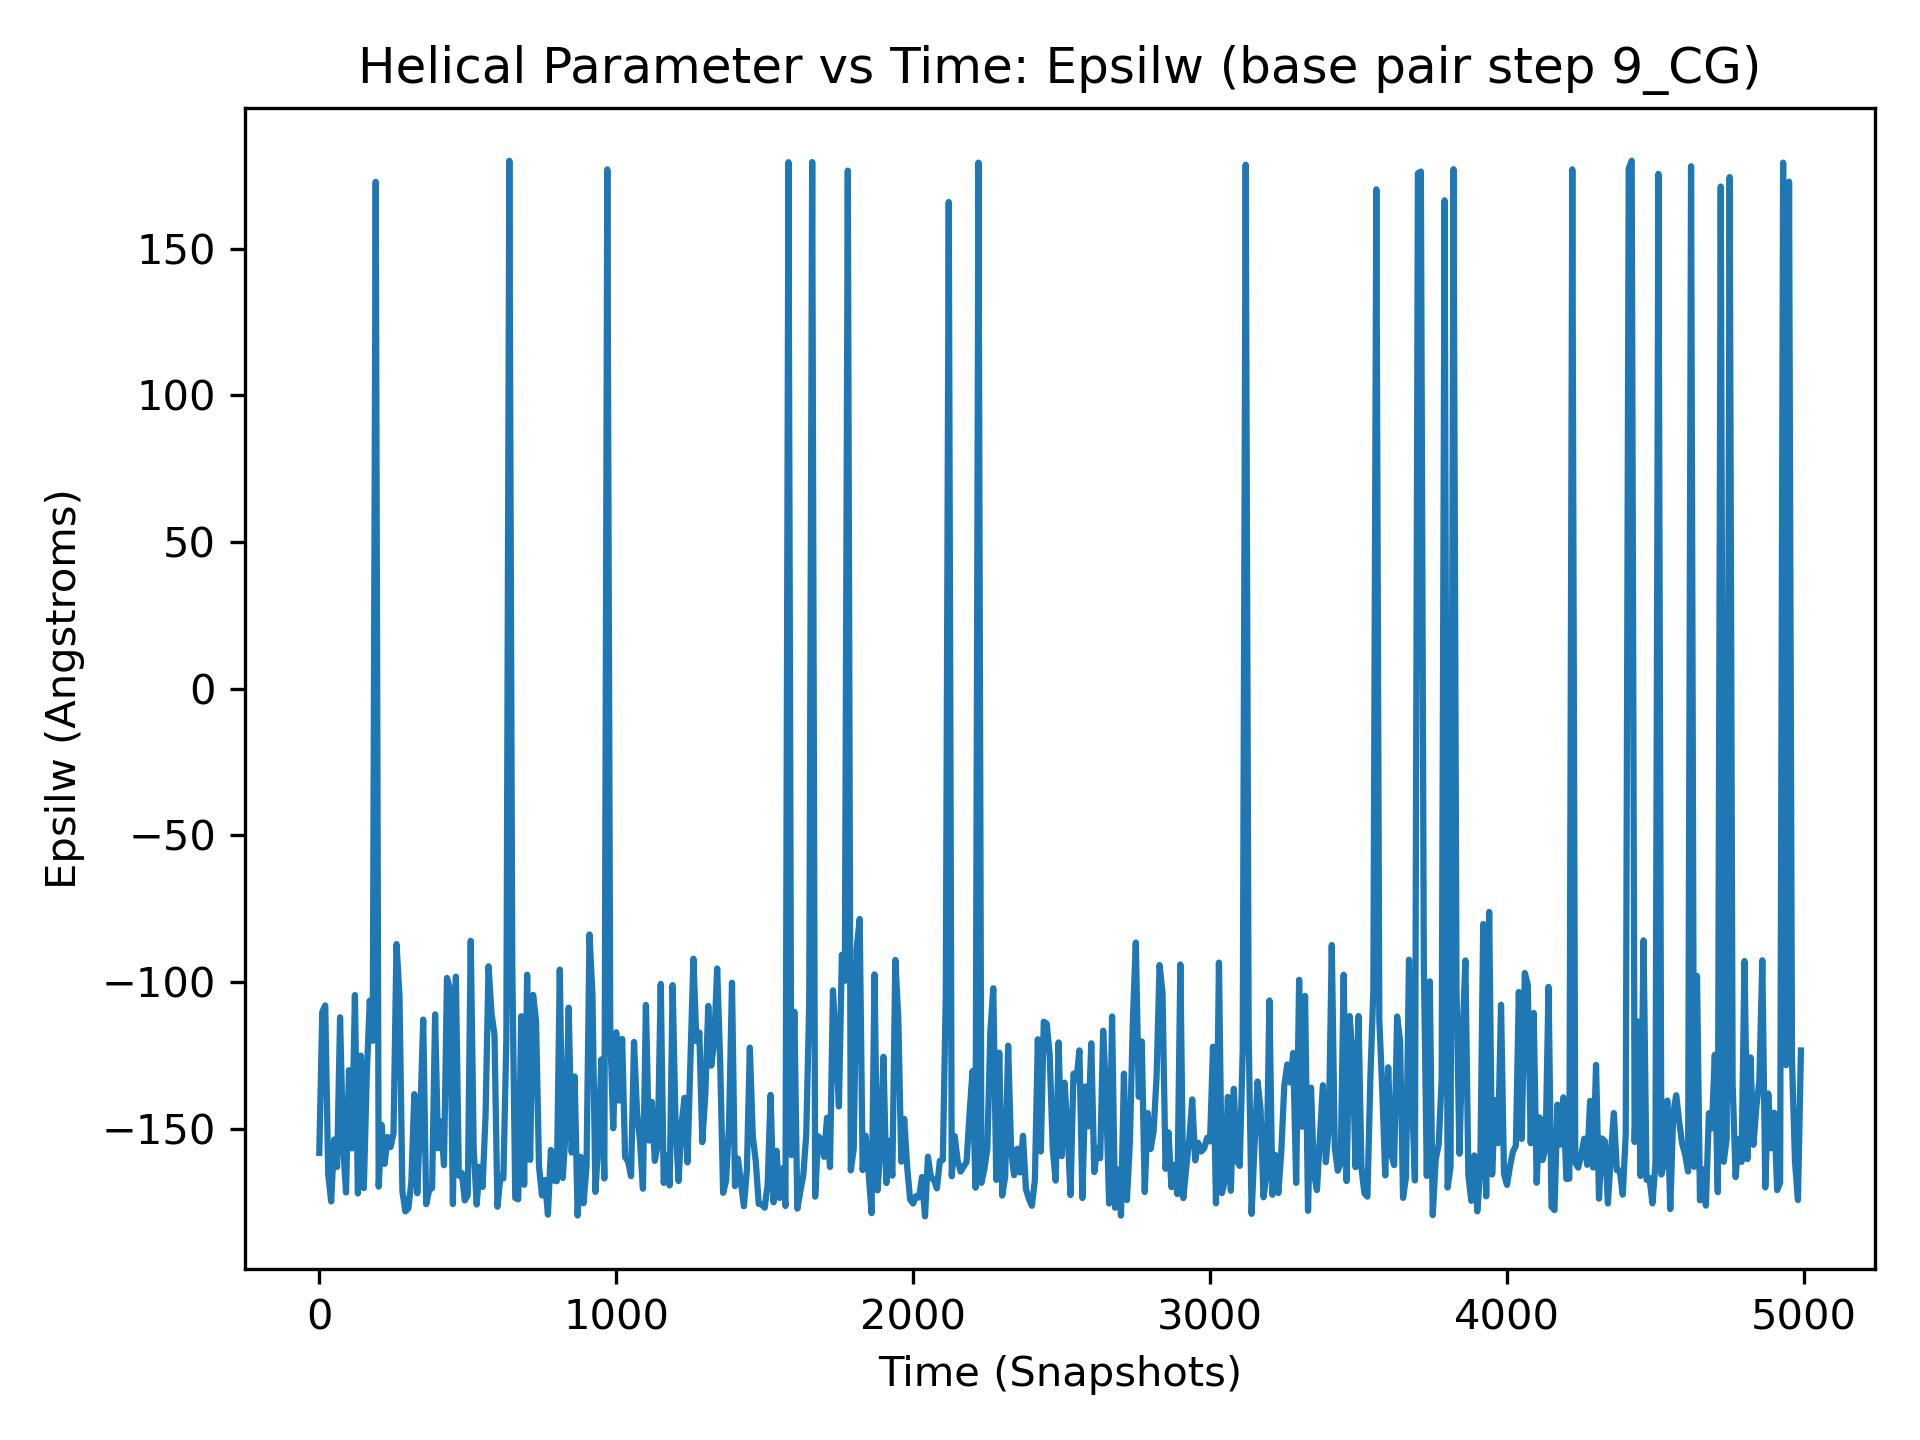

Source data for this figure (header and first rows):
, 9_CG
0, -158.3
1, -127.4
2, -148.4
3, -133.2
4, -168.9
5, -163.4
6, -123.2
7, -140.5
8, -144.6
9, -105.2
10, -110.2
11, -110.2
12, -169
13, -162.5
14, -169.9
15, -164.4
16, -143.6
17, -101.4
18, -114.1
19, -124.1
20, -108
21, -78.55
22, -128
23, -97.18
24, -170.3
25, -173.2
26, -161
27, -164.4
28, -155.4
29, -163.7
30, -165.4
31, -176.2
32, -176.6
33, -166.1
34, -151.4
35, -160.8
36, -157.2
37, -173.1
38, -164.2
39, -150
40, -174.8
41, -158.8
42, -158.7
43, -168.2
44, 173.6
45, -153.3
46, -171.8
47, -154.7
48, -164.2
49, -156.8
50, -153.7
51, -152.4
52, -176.0
53, -151.8
54, -153.4
55, -163.2
56, -149.5
57, -174.4
58, -163.8
59, -171.5
... 4,940 more rows
